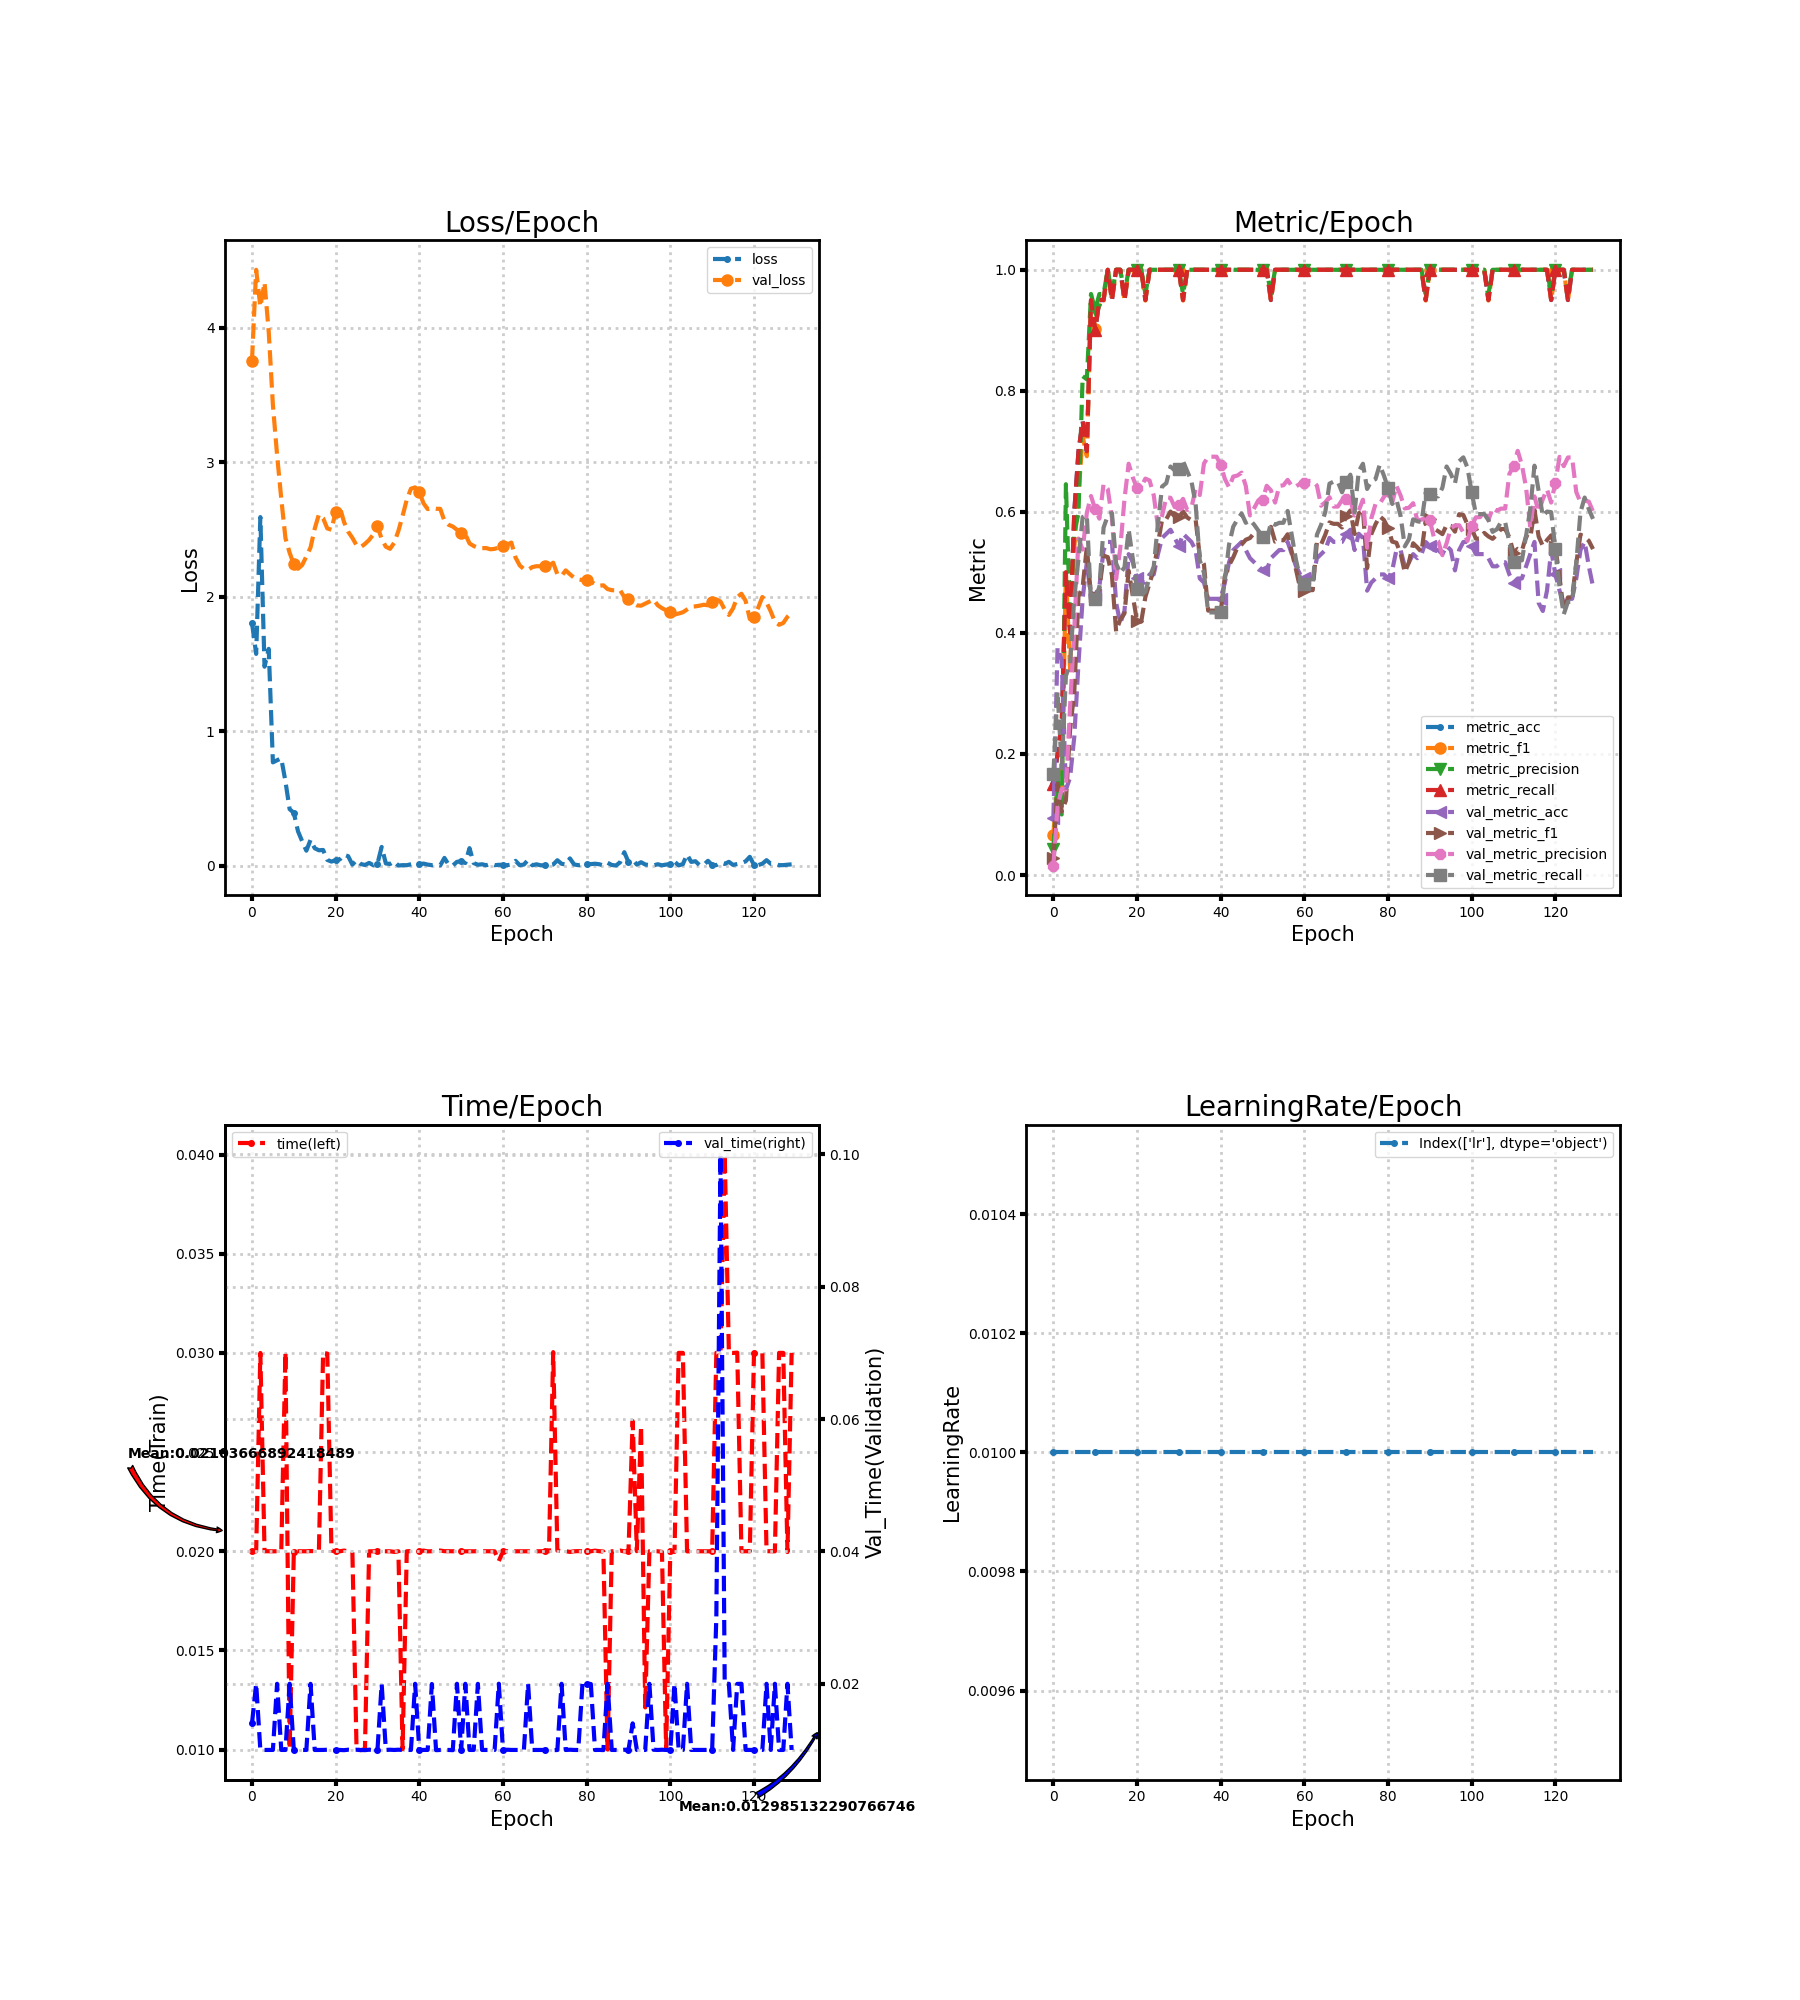

The file beside this chart, header and first rows:
loss, metric_acc, metric_f1, metric_precision, metric_recall, time, lr, val_loss, val_metric_acc, val_metric_f1, val_metric_precision, val_metric_recall, val_time
1.806, 0.15, 0.06667, 0.04286, 0.15, 0.02, 0.01, 3.753, 0.09396, 0.02863, 0.01566, 0.1667, 0.01401
1.574, 0.2, 0.1643, 0.1567, 0.2, 0.02, 0.01, 4.43, 0.3758, 0.1508, 0.1127, 0.3029, 0.02
2.591, 0.25, 0.14, 0.1, 0.25, 0.03, 0.01, 4.155, 0.3557, 0.1046, 0.1423, 0.1765, 0.01
1.479, 0.5, 0.5002, 0.6457, 0.5, 0.02, 0.01, 4.335, 0.1409, 0.1233, 0.1413, 0.3291, 0.01
1.612, 0.4, 0.3385, 0.419, 0.4, 0.02, 0.01, 3.97, 0.1611, 0.2405, 0.2791, 0.3487, 0.009999
0.7682, 0.6, 0.541, 0.5667, 0.6, 0.02, 0.01, 3.424, 0.2282, 0.3028, 0.4055, 0.4578, 0.01
0.7839, 0.7, 0.6269, 0.5976, 0.7, 0.02, 0.01, 3.052, 0.349, 0.4604, 0.5559, 0.5222, 0.02
0.7977, 0.75, 0.7247, 0.8243, 0.75, 0.02, 0.01, 2.727, 0.4564, 0.476, 0.5377, 0.5913, 0.009999
0.6267, 0.7, 0.6919, 0.819, 0.7, 0.03003, 0.01, 2.435, 0.5168, 0.5427, 0.5983, 0.5946, 0.01
0.4206, 0.95, 0.9492, 0.96, 0.95, 0.01003, 0.01, 2.326, 0.4564, 0.4594, 0.6262, 0.4506, 0.02
0.393, 0.9, 0.9029, 0.9333, 0.9, 0.01996, 0.01, 2.24, 0.4631, 0.4618, 0.6045, 0.4565, 0.01
0.2559, 0.95, 0.9492, 0.96, 0.95, 0.02, 0.01, 2.207, 0.4765, 0.4723, 0.5888, 0.4761, 0.01
0.1813, 0.95, 0.9492, 0.96, 0.95, 0.02, 0.01, 2.235, 0.5369, 0.5276, 0.646, 0.5739, 0.01
0.1117, 1.0, 1.0, 1.0, 1.0, 0.02, 0.01, 2.299, 0.5503, 0.5254, 0.6378, 0.5935, 0.01
0.1921, 0.95, 0.9492, 0.96, 0.95, 0.02001, 0.01, 2.365, 0.5503, 0.4954, 0.5904, 0.598, 0.01999
0.1296, 1.0, 1.0, 1.0, 1.0, 0.02, 0.01, 2.505, 0.4497, 0.4025, 0.4889, 0.5149, 0.009995
0.1145, 1.0, 1.0, 1.0, 1.0, 0.02004, 0.01, 2.612, 0.4161, 0.4221, 0.5402, 0.4989, 0.01
0.1171, 0.95, 0.9492, 0.96, 0.95, 0.03, 0.01, 2.583, 0.4362, 0.4324, 0.6212, 0.5085, 0.01
0.04308, 1.0, 1.0, 1.0, 1.0, 0.02996, 0.01, 2.507, 0.5302, 0.5027, 0.6795, 0.571, 0.01003
0.03082, 1.0, 1.0, 1.0, 1.0, 0.02003, 0.01, 2.497, 0.5168, 0.4611, 0.6566, 0.5221, 0.01
0.0409, 1.0, 1.0, 1.0, 1.0, 0.02, 0.01, 2.633, 0.4899, 0.4191, 0.6389, 0.4718, 0.009967
0.04704, 1.0, 1.0, 1.0, 1.0, 0.02, 0.01, 2.667, 0.4832, 0.4186, 0.6413, 0.462, 0.01
0.08131, 0.95, 0.9492, 0.96, 0.95, 0.02003, 0.01, 2.555, 0.4832, 0.4596, 0.655, 0.4683, 0.009966
0.07038, 1.0, 1.0, 1.0, 1.0, 0.02, 0.01, 2.483, 0.4966, 0.4824, 0.6519, 0.4921, 0.01004
0.008234, 1.0, 1.0, 1.0, 1.0, 0.01997, 0.01, 2.437, 0.4966, 0.5046, 0.6272, 0.5098, 0.01
0.04099, 1.0, 1.0, 1.0, 1.0, 0.009999, 0.01, 2.382, 0.5302, 0.5473, 0.5754, 0.5806, 0.01003
0.01271, 1.0, 1.0, 1.0, 1.0, 0.009971, 0.01, 2.368, 0.557, 0.5878, 0.5939, 0.6419, 0.009994
0.005272, 1.0, 1.0, 1.0, 1.0, 0.01003, 0.01, 2.392, 0.5638, 0.5881, 0.6241, 0.6475, 0.009972
0.02079, 1.0, 1.0, 1.0, 1.0, 0.02, 0.01, 2.422, 0.5705, 0.6005, 0.6232, 0.6749, 0.01004
0.003919, 1.0, 1.0, 1.0, 1.0, 0.02, 0.01, 2.462, 0.557, 0.5925, 0.6079, 0.6685, 0.009966
0.01578, 1.0, 1.0, 1.0, 1.0, 0.02, 0.01, 2.522, 0.5436, 0.5908, 0.6112, 0.671, 0.01003
0.1397, 0.95, 0.9492, 0.96, 0.95, 0.02, 0.01, 2.43, 0.5638, 0.6008, 0.6215, 0.6836, 0.01997
0.01646, 1.0, 1.0, 1.0, 1.0, 0.02, 0.01, 2.371, 0.557, 0.5907, 0.6032, 0.6672, 0.01
0.01281, 1.0, 1.0, 1.0, 1.0, 0.02, 0.01, 2.356, 0.5503, 0.5863, 0.607, 0.6508, 0.01003
0.03201, 1.0, 1.0, 1.0, 1.0, 0.01997, 0.01, 2.401, 0.5369, 0.5878, 0.6375, 0.6136, 0.009998
0.001302, 1.0, 1.0, 1.0, 1.0, 0.02, 0.01, 2.489, 0.4899, 0.5261, 0.6278, 0.5199, 0.01003
0.004045, 1.0, 1.0, 1.0, 1.0, 0.01003, 0.01, 2.6, 0.4832, 0.5133, 0.6799, 0.4993, 0.01
0.003744, 1.0, 1.0, 1.0, 1.0, 0.02, 0.01, 2.721, 0.4564, 0.4369, 0.6912, 0.4338, 0.01003
0.01038, 1.0, 1.0, 1.0, 1.0, 0.02001, 0.01, 2.802, 0.4564, 0.4369, 0.6912, 0.4338, 0.009995
0.01731, 1.0, 1.0, 1.0, 1.0, 0.02, 0.01, 2.812, 0.4564, 0.4369, 0.6912, 0.4338, 0.02
0.01071, 1.0, 1.0, 1.0, 1.0, 0.02, 0.01, 2.777, 0.4564, 0.4343, 0.6778, 0.4338, 0.01
0.01562, 1.0, 1.0, 1.0, 1.0, 0.02003, 0.01, 2.694, 0.4832, 0.4937, 0.6544, 0.4883, 0.009999
0.008261, 1.0, 1.0, 1.0, 1.0, 0.02, 0.01, 2.651, 0.5168, 0.5115, 0.6406, 0.5462, 0.01
0.003952, 1.0, 1.0, 1.0, 1.0, 0.02, 0.01, 2.658, 0.5369, 0.5249, 0.6584, 0.5756, 0.01997
0.007779, 1.0, 1.0, 1.0, 1.0, 0.02003, 0.01, 2.653, 0.5436, 0.5413, 0.6601, 0.5875, 0.009967
0.002184, 1.0, 1.0, 1.0, 1.0, 0.02003, 0.01, 2.653, 0.5503, 0.5461, 0.6648, 0.5973, 0.009998
0.05791, 1.0, 1.0, 1.0, 1.0, 0.02, 0.01, 2.564, 0.5369, 0.554, 0.6429, 0.5819, 0.009995
0.007864, 1.0, 1.0, 1.0, 1.0, 0.02, 0.01, 2.534, 0.5235, 0.5568, 0.5941, 0.5866, 0.01
0.001309, 1.0, 1.0, 1.0, 1.0, 0.02, 0.01, 2.521, 0.5168, 0.5652, 0.6061, 0.5788, 0.009967
0.02906, 1.0, 1.0, 1.0, 1.0, 0.02, 0.01, 2.497, 0.5101, 0.5648, 0.6191, 0.569, 0.02
0.03193, 1.0, 1.0, 1.0, 1.0, 0.02, 0.01, 2.476, 0.5034, 0.558, 0.6198, 0.5592, 0.009995
0.02019, 1.0, 1.0, 1.0, 1.0, 0.02, 0.01, 2.464, 0.5034, 0.5569, 0.6431, 0.5526, 0.02
0.1307, 0.95, 0.9492, 0.96, 0.95, 0.02, 0.01, 2.396, 0.5235, 0.5753, 0.6357, 0.5821, 0.01
0.01969, 1.0, 1.0, 1.0, 1.0, 0.02, 0.01, 2.376, 0.5302, 0.5509, 0.6153, 0.5787, 0.01
0.00707, 1.0, 1.0, 1.0, 1.0, 0.02, 0.01, 2.364, 0.5369, 0.5537, 0.6428, 0.5819, 0.01999
0.01068, 1.0, 1.0, 1.0, 1.0, 0.02, 0.01, 2.361, 0.5369, 0.553, 0.644, 0.5819, 0.01
0.003221, 1.0, 1.0, 1.0, 1.0, 0.02, 0.01, 2.361, 0.5503, 0.563, 0.6529, 0.6015, 0.01
0.01433, 1.0, 1.0, 1.0, 1.0, 0.02, 0.01, 2.352, 0.5302, 0.5341, 0.6425, 0.5611, 0.01
0.003816, 1.0, 1.0, 1.0, 1.0, 0.02, 0.01, 2.355, 0.5101, 0.5046, 0.642, 0.5207, 0.009995
0.006733, 1.0, 1.0, 1.0, 1.0, 0.01951, 0.01, 2.366, 0.4966, 0.4736, 0.6468, 0.49, 0.02001
... 70 more rows
